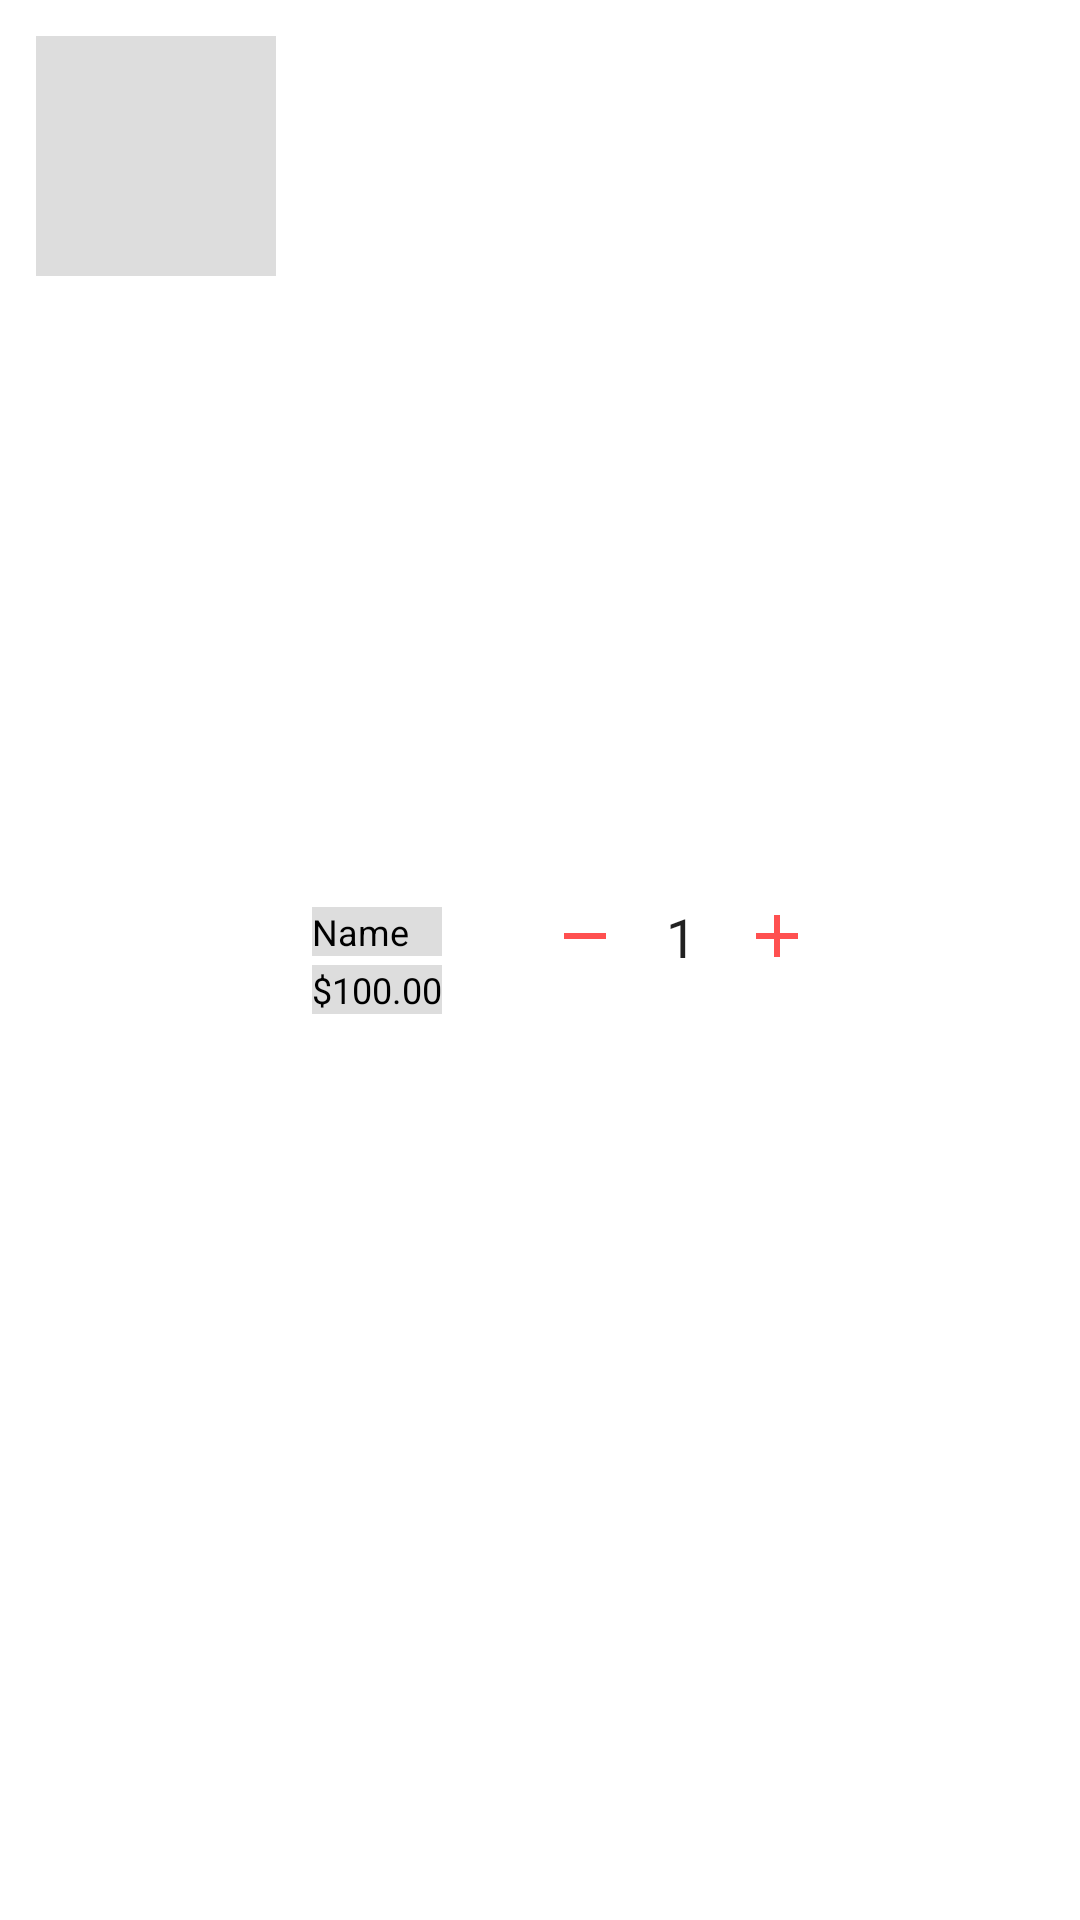

The Android layout XML behind this screen, and the referenced resources:
<!-- AndroidManifest.xml: application theme Theme.Shop111 -->
<!-- res/layout/cart_item.xml -->
<?xml version="1.0" encoding="utf-8"?>
<androidx.constraintlayout.widget.ConstraintLayout xmlns:android="http://schemas.android.com/apk/res/android"
    xmlns:tools="http://schemas.android.com/tools"
    android:layout_width="match_parent"
    android:layout_height="wrap_content"
    android:padding="10dp"
    android:orientation="vertical"
    xmlns:app="http://schemas.android.com/apk/res-auto"
    >

    <LinearLayout
        android:id="@+id/ll"
        android:layout_width="wrap_content"
        android:layout_height="wrap_content"
        android:padding="2dp"
        app:layout_constraintTop_toTopOf="parent"
        app:layout_constraintStart_toStartOf="parent"
        android:orientation="horizontal"
        >

        <ImageView
            android:id="@+id/image"
            android:layout_width="80dp"
            android:layout_height="80dp"
            android:background="@color/placeholder_bg"
            android:scaleType="fitXY"
            />

    </LinearLayout>

    <LinearLayout
        android:id="@+id/linearLayout2"
        android:layout_width="wrap_content"
        android:layout_height="wrap_content"
        android:layout_gravity="center_vertical"
        android:layout_marginStart="10dp"
        android:orientation="vertical"
        app:layout_constraintBottom_toBottomOf="parent"
        app:layout_constraintStart_toEndOf="@+id/ll"

        app:layout_constraintTop_toTopOf="parent">

        <TextView
            android:id="@+id/tvItemName"
            android:layout_width="match_parent"
            android:layout_height="wrap_content"
            android:layout_marginBottom="3dp"
            android:background="@color/placeholder_bg"
            android:text="Name"
            android:textColor="@color/black"
            android:textSize="12sp" />

        <TextView
            android:id="@+id/tvItemPrice"
            android:layout_width="match_parent"
            android:layout_height="wrap_content"
            android:background="@color/placeholder_bg"
            android:text="$100.00"
            android:textColor="@color/black"

            android:textSize="12sp" />

    </LinearLayout>


    <LinearLayout
        android:layout_width="wrap_content"
        android:layout_height="wrap_content"
        android:orientation="horizontal"
        app:layout_constraintEnd_toEndOf="parent"
        app:layout_constraintStart_toStartOf="@+id/linearLayout2"
        app:layout_constraintTop_toTopOf="parent"
        app:layout_constraintBottom_toBottomOf="parent"
        >

        <ImageButton
            android:id="@+id/btn_remove"
            android:layout_width="wrap_content"
            android:layout_height="wrap_content"
            android:background="@drawable/baseline_remove_24"
            />

        <EditText
            android:id="@+id/item_quantity"
            android:layout_width="40dp"
            android:layout_height="40dp"
            android:text="1"
            android:gravity="center_horizontal"
            android:background="@drawable/coolbuttons"
            />

        <ImageButton
            android:id="@+id/btn_add"
            android:layout_width="wrap_content"
            android:layout_height="wrap_content"
            android:background="@drawable/baseline_add_24"
            />

    </LinearLayout>

    <ImageButton
        android:id="@+id/ib_delete_product"
        android:layout_width="wrap_content"
        android:layout_height="wrap_content"
        android:background="@drawable/baseline_delete_24"

        app:layout_constraintEnd_toEndOf="parent"
        app:layout_constraintTop_toTopOf="parent"
        app:layout_constraintBottom_toBottomOf="parent"

        />


</androidx.constraintlayout.widget.ConstraintLayout>
<!-- resources referenced by this layout -->
<resources>
  <color name="black">#FF000000</color>
  <color name="placeholder_bg">#DDDDDD</color>
  <!-- drawable baseline_add_24 (drawable) -->
  <vector android:height="24dp" android:tint="#FF5050"
      android:viewportHeight="24" android:viewportWidth="24"
      android:width="24dp" xmlns:android="http://schemas.android.com/apk/res/android">
      <path android:fillColor="@android:color/white" android:pathData="M19,13h-6v6h-2v-6H5v-2h6V5h2v6h6v2z"/>
  </vector>
  <!-- drawable baseline_remove_24 (drawable) -->
  <vector android:height="24dp" android:tint="#FF5050"
      android:viewportHeight="24" android:viewportWidth="24"
      android:width="24dp" xmlns:android="http://schemas.android.com/apk/res/android">
      <path android:fillColor="@android:color/white" android:pathData="M19,13H5v-2h14v2z"/>
  </vector>
  <!-- drawable coolbuttons (drawable) -->
  <?xml version="1.0" encoding="utf-8"?>
  <shape
      xmlns:android="http://schemas.android.com/apk/res/android"
      android:shape="rectangle" >
  
      <corners
          android:radius="9dp"/>
  </shape>
  <style name="Theme.Shop111" parent="Theme.MaterialComponents.DayNight.DarkActionBar">
          
          <item name="colorPrimary">@color/purple_500</item>
          <item name="colorPrimaryVariant">@color/purple_700</item>
          <item name="colorOnPrimary">@color/white</item>
          
          <item name="colorSecondary">@color/teal_200</item>
          <item name="colorSecondaryVariant">@color/teal_700</item>
          <item name="colorOnSecondary">@color/black</item>
          
          <item name="android:statusBarColor">?attr/colorPrimaryVariant</item>
          
      </style>
  <color name="purple_500">#FF6200EE</color>
  <color name="purple_700">#FF3700B3</color>
  <color name="white">#FFFFFFFF</color>
  <color name="teal_200">#FF03DAC5</color>
  <color name="teal_700">#FF018786</color>
</resources>
